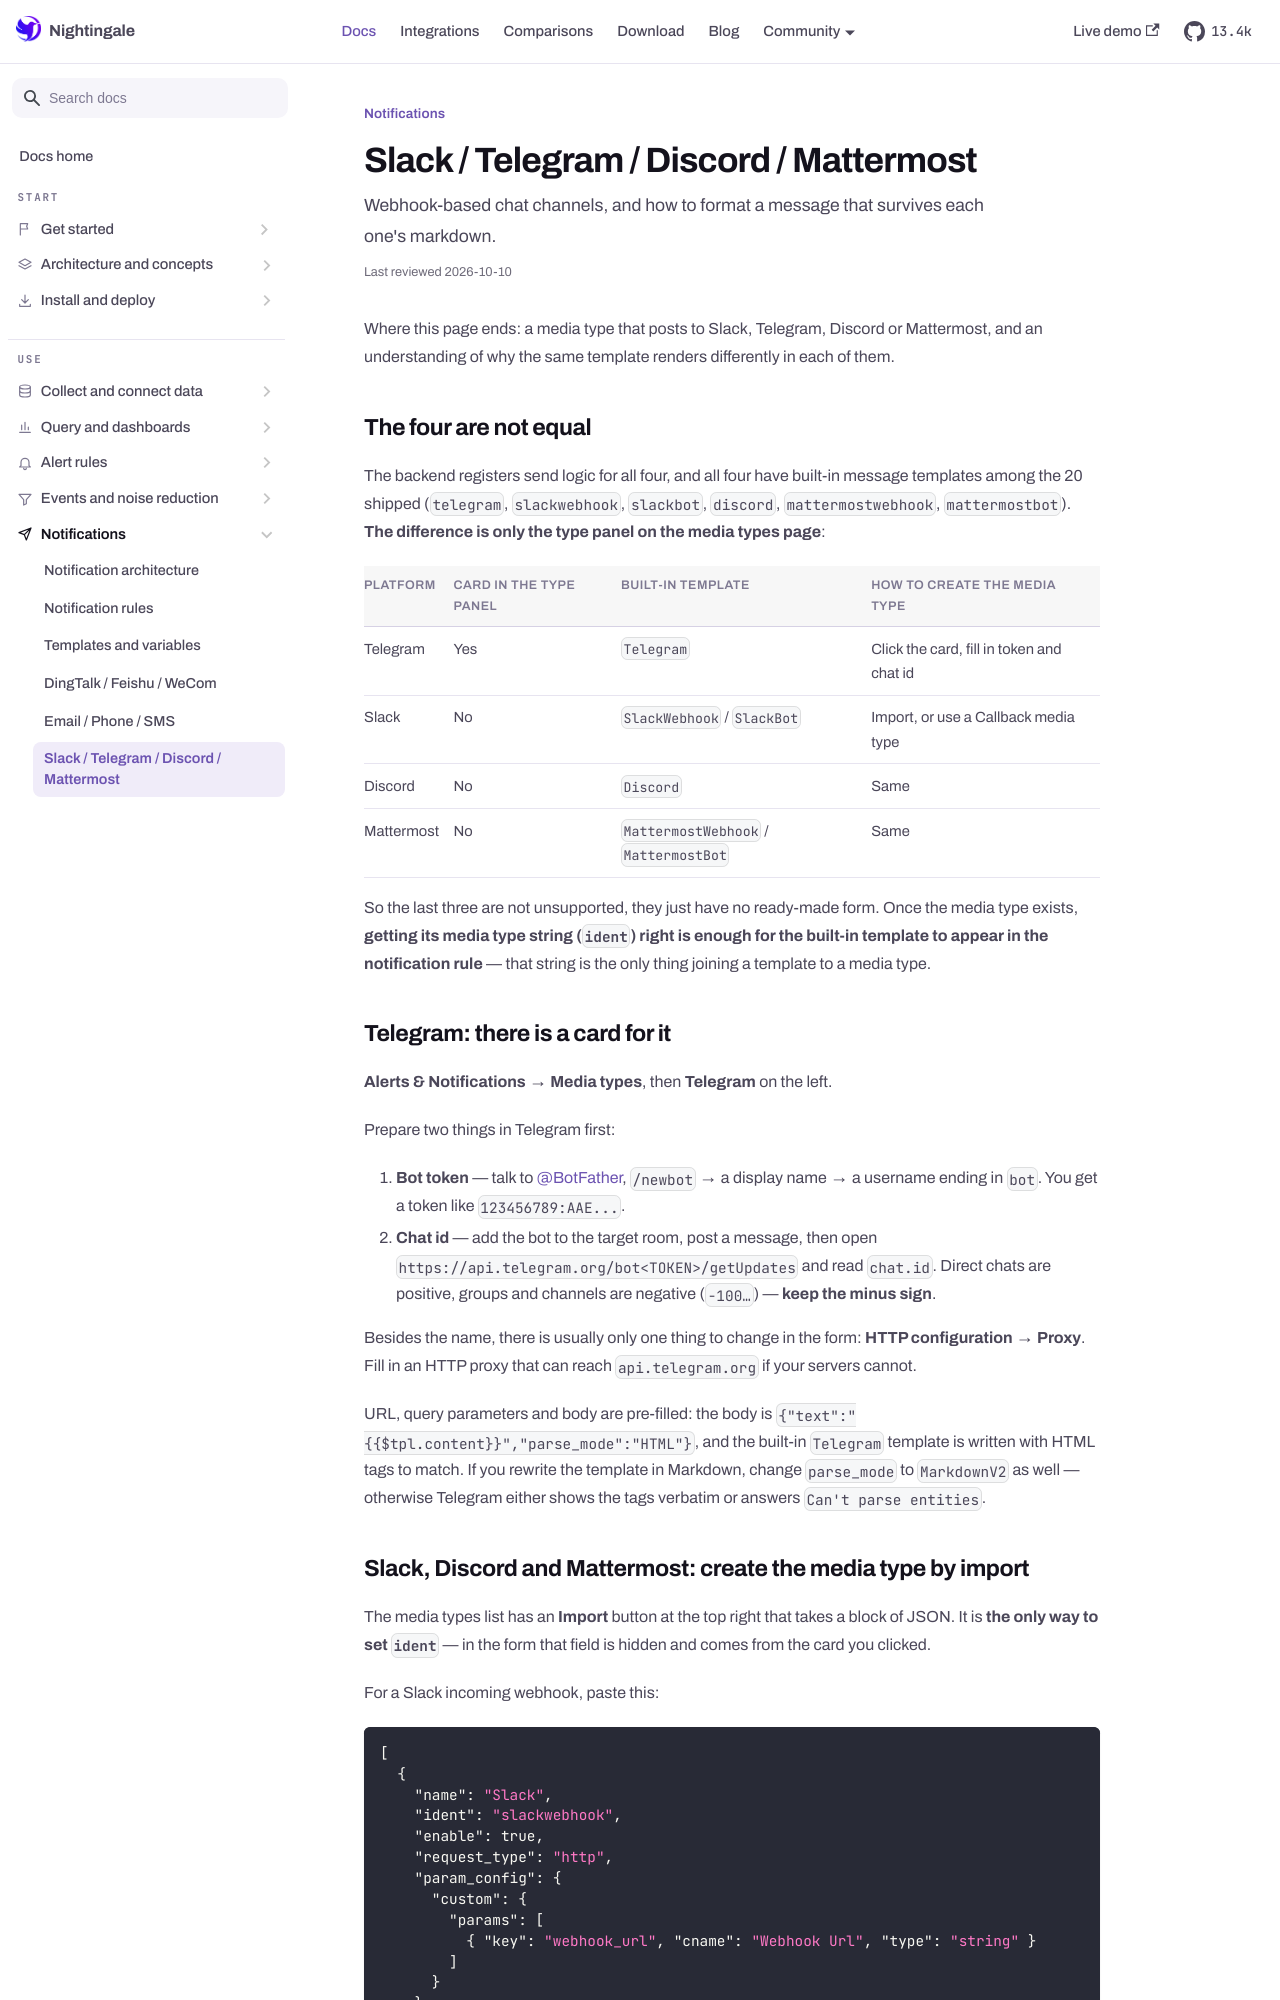

repository: n9e/n9e.github.io · page: docs/notifications/chat.html · generator: docusaurus

---
title: "Slack / Telegram / Discord / Mattermost"
sidebar_label: "Slack / Telegram / Discord / Mattermost"
description: "Webhook-based chat channels, and how to format a message that survives each one's markdown."
last_reviewed: 2026-10-10
---

Where this page ends: a media type that posts to Slack, Telegram, Discord or Mattermost, and an
understanding of why the same template renders differently in each of them.

## The four are not equal

The backend registers send logic for all four, and all four have built-in message templates
among the 20 shipped (`telegram`, `slackwebhook`, `slackbot`, `discord`, `mattermostwebhook`,
`mattermostbot`). **The difference is only the type panel on the media types page**:

| Platform | Card in the type panel | Built-in template | How to create the media type |
|---|---|---|---|
| Telegram | Yes | `Telegram` | Click the card, fill in token and chat id |
| Slack | No | `SlackWebhook` / `SlackBot` | Import, or use a Callback media type |
| Discord | No | `Discord` | Same |
| Mattermost | No | `MattermostWebhook` / `MattermostBot` | Same |

So the last three are not unsupported, they just have no ready-made form. Once the media type
exists, **getting its media type string (`ident`) right is enough for the built-in template to
appear in the notification rule** — that string is the only thing joining a template to a media
type.
